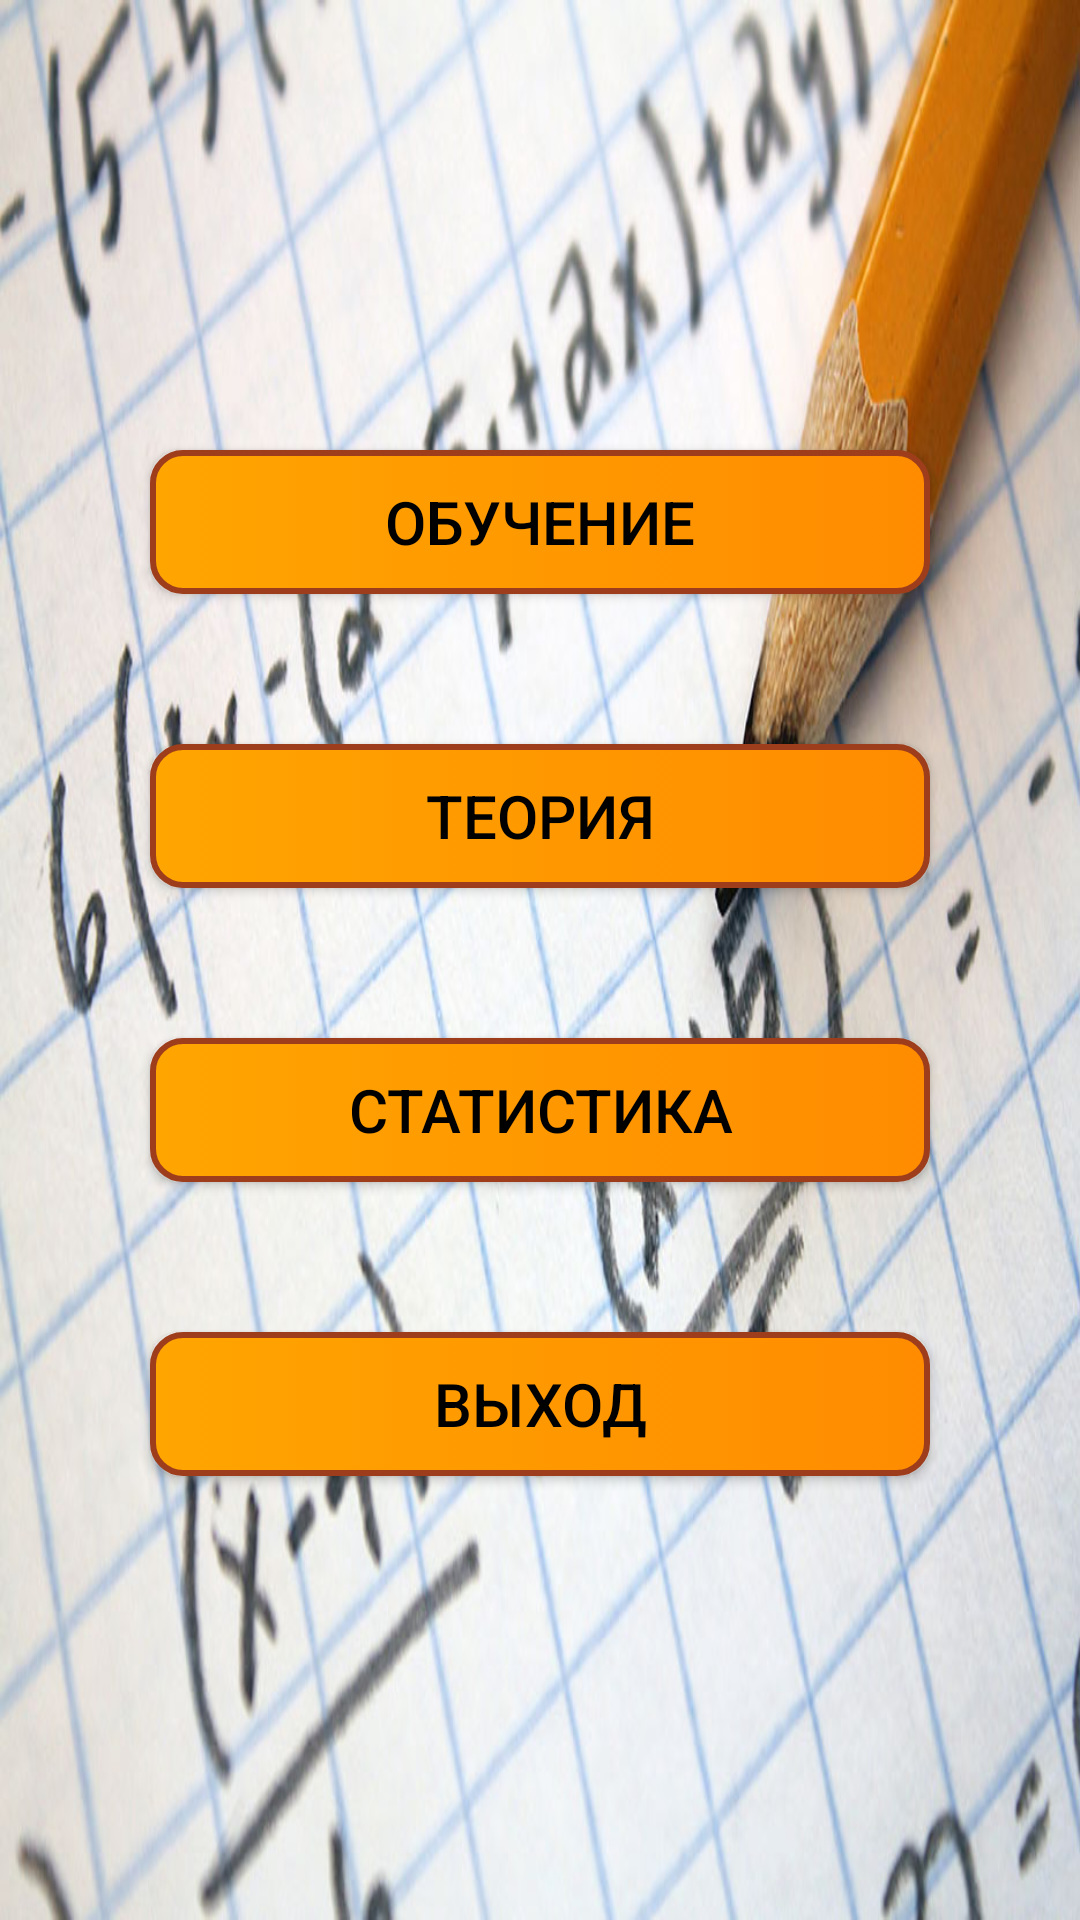

Write the Android layout XML for this screen, with the resource values it uses.
<!-- AndroidManifest.xml: application theme Theme.Uravnenie2 -->
<!-- res/layout/activity_second.xml -->
<?xml version="1.0" encoding="utf-8"?>
<RelativeLayout xmlns:android="http://schemas.android.com/apk/res/android"
    xmlns:app="http://schemas.android.com/apk/res-auto"
    xmlns:tools="http://schemas.android.com/tools"
    android:layout_width="match_parent"
    android:layout_height="match_parent"
    android:background="@drawable/math"
    tools:context=".second">



    <androidx.appcompat.widget.AppCompatButton
        android:id="@+id/Start"
        android:layout_width="match_parent"
        android:layout_height="wrap_content"
        android:layout_marginHorizontal="50sp"
        android:layout_marginTop="150sp"
        android:background="@drawable/button"
        android:text="@string/Start"
        android:textAlignment="center"
        android:textColor="@color/black"
        android:textSize="20sp" />

    <androidx.appcompat.widget.AppCompatButton
        android:id="@+id/Teoria"
        android:layout_width="match_parent"
        android:layout_height="wrap_content"
        android:layout_below="@id/Start"
        android:layout_marginHorizontal="50sp"
        android:layout_marginTop="50sp"
        android:background="@drawable/button"
        android:text="@string/Teoria"
        android:textAlignment="center"
        android:textColor="@color/black"
        android:textSize="20sp" />

    <androidx.appcompat.widget.AppCompatButton
        android:id="@+id/Stat"
        android:layout_width="match_parent"
        android:layout_height="wrap_content"
        android:layout_below="@id/Teoria"
        android:layout_marginHorizontal="50sp"
        android:layout_marginTop="50sp"
        android:background="@drawable/button"
        android:text="@string/Stat"
        android:textAlignment="center"
        android:textColor="@color/black"
        android:textSize="20sp" />

    <androidx.appcompat.widget.AppCompatButton
        android:id="@+id/Exit2"
        android:layout_width="match_parent"
        android:layout_height="wrap_content"
        android:layout_below="@id/Stat"
        android:layout_marginHorizontal="50sp"
        android:layout_marginTop="50sp"
        android:background="@drawable/button"
        android:text="@string/Exit"
        android:textAlignment="center"
        android:textColor="@color/black"
        android:textSize="20sp" />
</RelativeLayout>
<!-- resources referenced by this layout -->
<resources>
  <!-- drawable button (drawable) -->
  <?xml version="1.0" encoding="utf-8"?>
  <selector xmlns:android="http://schemas.android.com/apk/res/android">
      <item android:state_pressed="true">//кнопка при умолчание
          <shape android:shape="rectangle" >
              //форма кнопки прямоугольник
              <corners android:radius="10dip" />
              //закругленность кнопки
              <stroke android:width="3dip" android:color="#9e3d1c" />
              //цвет контовки кнопки
              <gradient android:angle="180" android:startColor="#FF8C00" android:endColor="#FFA500"/>
              //градиент
          </shape>
      </item>
      <item android:state_focused="true">
          //кнопка фокусируется на использовании dpad или трекбола
          <shape android:shape="rectangle" >
              <corners android:radius="10dip" />
              <stroke android:width="3dip" android:color="#9e3d1c" />
              <gradient android:angle="180" android:startColor="#FF8C00" android:endColor="#FFA500"/>
          </shape>
      </item>
      <item>
          <shape android:shape="rectangle" >
              <corners android:radius="10dip" />
              <stroke android:width="2dip" android:color="#9e3d1c" />
              <gradient android:angle="180" android:startColor="#FF8C00" android:endColor="#FFA500"/>
          </shape>
      </item>
  </selector>
  <!-- drawable math: png bitmap (drawable, 861773 bytes) -->
  <string name="Exit">Выход</string>
  <string name="Start">Обучение</string>
  <string name="Stat">Статистика</string>
  <string name="Teoria">Теория</string>
  <style name="Theme.Uravnenie2" parent="Theme.MaterialComponents.DayNight.NoActionBar">
          
          <item name="colorPrimary">@color/purple_500</item>
          <item name="colorPrimaryVariant">@color/purple_700</item>
          <item name="colorOnPrimary">@color/white</item>
          
          <item name="colorSecondary">@color/teal_200</item>
          <item name="colorSecondaryVariant">@color/teal_700</item>
          <item name="colorOnSecondary">@color/black</item>
          
          <item name="android:statusBarColor" tools:targetApi="l">?attr/colorPrimaryVariant</item>
          
      </style>
  <!-- not gathered from this repository: default colours our renderer supplied (Android Studio template values) -->
  <color name="purple_500">#FF6200EE</color>
  <color name="purple_700">#FF3700B3</color>
  <color name="teal_200">#FF03DAC5</color>
  <color name="teal_700">#FF018786</color>
  <color name="black">#FF000000</color>
  <color name="white">#FFFFFFFF</color>
</resources>
